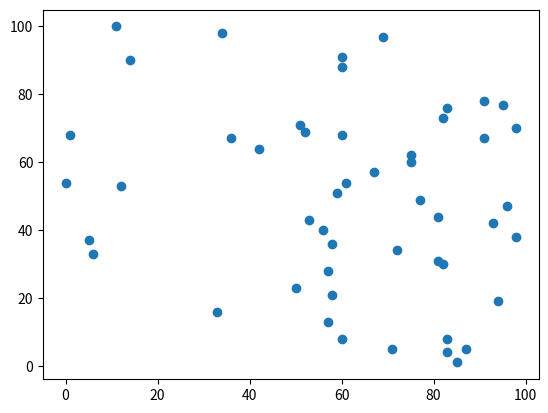

This figure's Python source:
#난수 그래프

import numpy as np
import matplotlib.pyplot as plt

random_x = np.random.random_integers(0, 100, 50)
print(random_x)
random_y = np.random.random_integers(0, 100, 50)
print(random_y)
plt.scatter(random_x, random_y)
plt.show()
